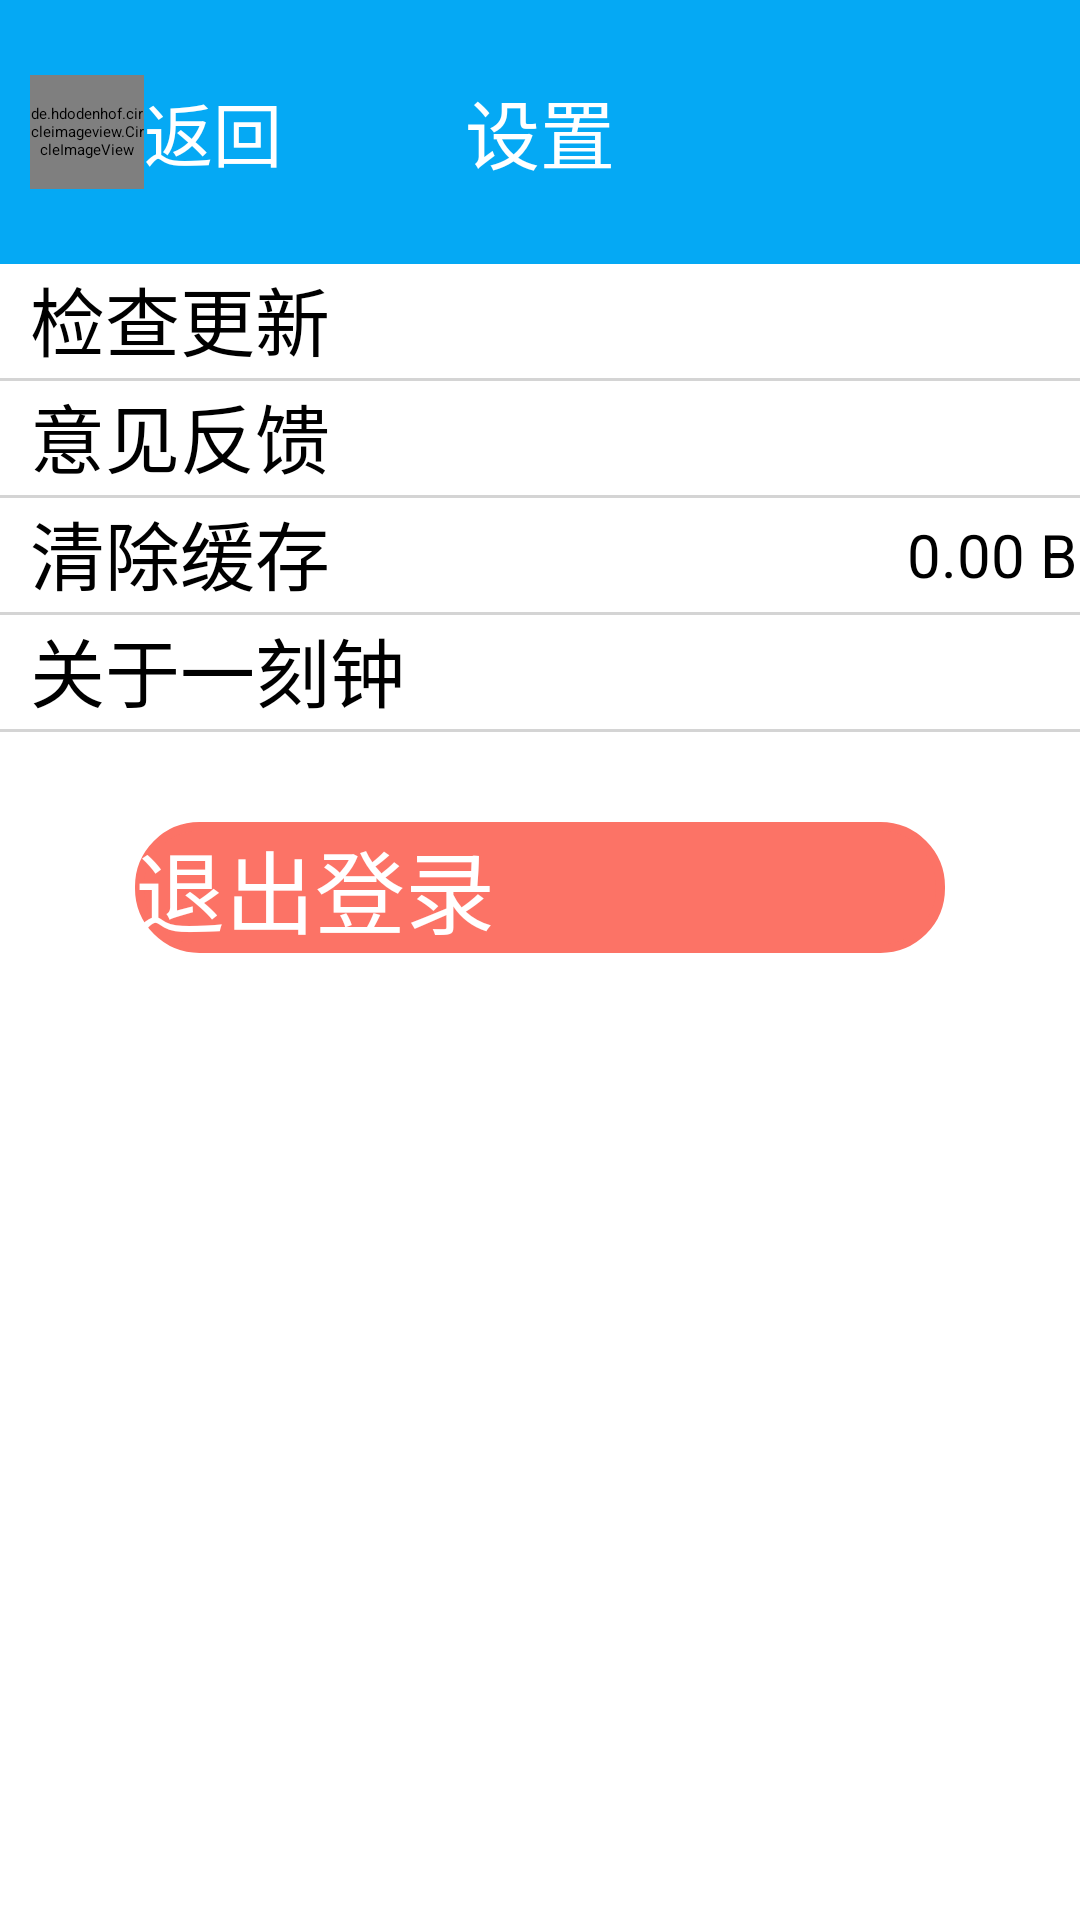

Layout XML and referenced resources for this Android screen:
<!-- AndroidManifest.xml: application theme SelfTheme -->
<!-- res/layout/activity_setup.xml -->
<?xml version="1.0" encoding="utf-8"?>
<RelativeLayout xmlns:android="http://schemas.android.com/apk/res/android"
    xmlns:app="http://schemas.android.com/apk/res-auto"
    xmlns:tools="http://schemas.android.com/tools"
    android:layout_width="match_parent"
    android:layout_height="match_parent"
    android:background="@color/backgroundColor"
    tools:context="com.example.yikezhong.ui.activity.setting.SettingActivity">

    <RelativeLayout
        android:layout_width="match_parent"
        android:layout_height="88dp"
        android:background="@color/titlebackgroundColor"
        android:id="@+id/setup_title"
        >

        <de.hdodenhof.circleimageview.CircleImageView
            android:id="@+id/main_menu"
            android:layout_width="38dp"
            android:layout_height="38dp"
            android:layout_marginLeft="@dimen/size_10"
            android:src="@drawable/back_white"
            android:layout_alignParentLeft="true"
            android:layout_centerVertical="true" />

        <TextView
            android:id="@+id/back_text"
            android:layout_width="wrap_content"
            android:layout_height="wrap_content"
            android:layout_toRightOf="@id/main_menu"
            android:layout_centerVertical="true"
            android:text="返回"
            android:textColor="#fff"
            android:textSize="23dp" />

        <TextView
            android:id="@+id/main_text"
            android:layout_width="wrap_content"
            android:layout_height="wrap_content"
            android:layout_centerHorizontal="true"
            android:layout_centerVertical="true"
            android:text="设置"
            android:textColor="#fff"
            android:textSize="25dp" />
    </RelativeLayout>

    <LinearLayout
        android:layout_below="@+id/setup_title"
        android:layout_width="match_parent"
        android:layout_height="250dp"
        android:orientation="vertical">

        <TextView
            android:paddingLeft="@dimen/size_10"
            android:background="#ffff"
            android:textSize="25dp"
            android:layout_width="match_parent"
            android:layout_height="38dp"
            android:text="检查更新"
            />
        <View
            android:layout_width="match_parent"
            android:layout_height="1dp"
            android:background="#d4d4d4"
            />
        <TextView
            android:paddingLeft="@dimen/size_10"
            android:background="#ffff"
            android:textSize="25dp"
            android:layout_width="match_parent"
            android:layout_height="38dp"
            android:text="意见反馈"
            />
        <View
            android:layout_width="match_parent"
            android:layout_height="1dp"
            android:background="#d4d4d4"
            />

        <RelativeLayout
            android:layout_below="@+id/setup_title"
            android:layout_width="match_parent"
            android:layout_height="38dp" >
            <TextView
                android:layout_alignParentLeft="true"
                android:layout_centerVertical="true"
                android:paddingLeft="@dimen/size_10"
                android:layout_width="wrap_content"
                android:id="@+id/setup_clear"
                android:layout_height="38dp"
                android:background="#ffff"
                android:textSize="25dp"
                android:text="清除缓存"
                />
            <TextView
                android:text="0.00 B"
                android:textSize="20dp"
                android:background="#ffff"
                android:id="@+id/setup_num"
                android:layout_centerVertical="true"
                android:paddingLeft="@dimen/size_10"
                android:paddingRight="@dimen/size_1"
                android:layout_width="wrap_content"
                android:layout_height="wrap_content"
                android:layout_alignParentRight="true"
                />
        </RelativeLayout>


        <View
            android:layout_width="match_parent"
            android:layout_height="1dp"
            android:background="#d4d4d4"
            />
        <TextView
            android:paddingLeft="@dimen/size_10"
            android:background="#ffff"
            android:textSize="25dp"
            android:layout_width="match_parent"
            android:layout_height="38dp"
            android:text="关于一刻钟"
            />
        <View
            android:layout_width="match_parent"
            android:layout_height="1dp"
            android:background="#d4d4d4"
            />
        <Button
            android:id="@+id/exit_btn"
            android:layout_gravity="center_horizontal"
            android:background="@drawable/button_styles"
            android:layout_width="270dp"
            android:layout_height="wrap_content"
            android:text="退出登录"
            android:layout_marginTop="@dimen/size_30"
            android:textColor="#ffff"
            android:textSize="30dp"
            />
    </LinearLayout>
</RelativeLayout>
<!-- resources referenced by this layout -->
<resources>
  <color name="backgroundColor">#FFFFFF</color>
  <color name="titlebackgroundColor">#05a9f4</color>
  <dimen name="size_1">1dp</dimen>
  <dimen name="size_10">10dp</dimen>
  <dimen name="size_30">30dp</dimen>
  <!-- drawable back_white: png bitmap (drawable, 3097 bytes) -->
  <!-- drawable button_styles (drawable) -->
  <?xml version="1.0" encoding="utf-8" ?>
  <shape xmlns:android="http://schemas.android.com/apk/res/android"
      android:shape="rectangle">
      
      <solid android:color="#fc7366" />
      
      <corners android:radius="20dp" />
      
      
      
      
      
      
      
      <stroke android:width="3dp" android:color="#fc7366" />
  </shape>
</resources>
